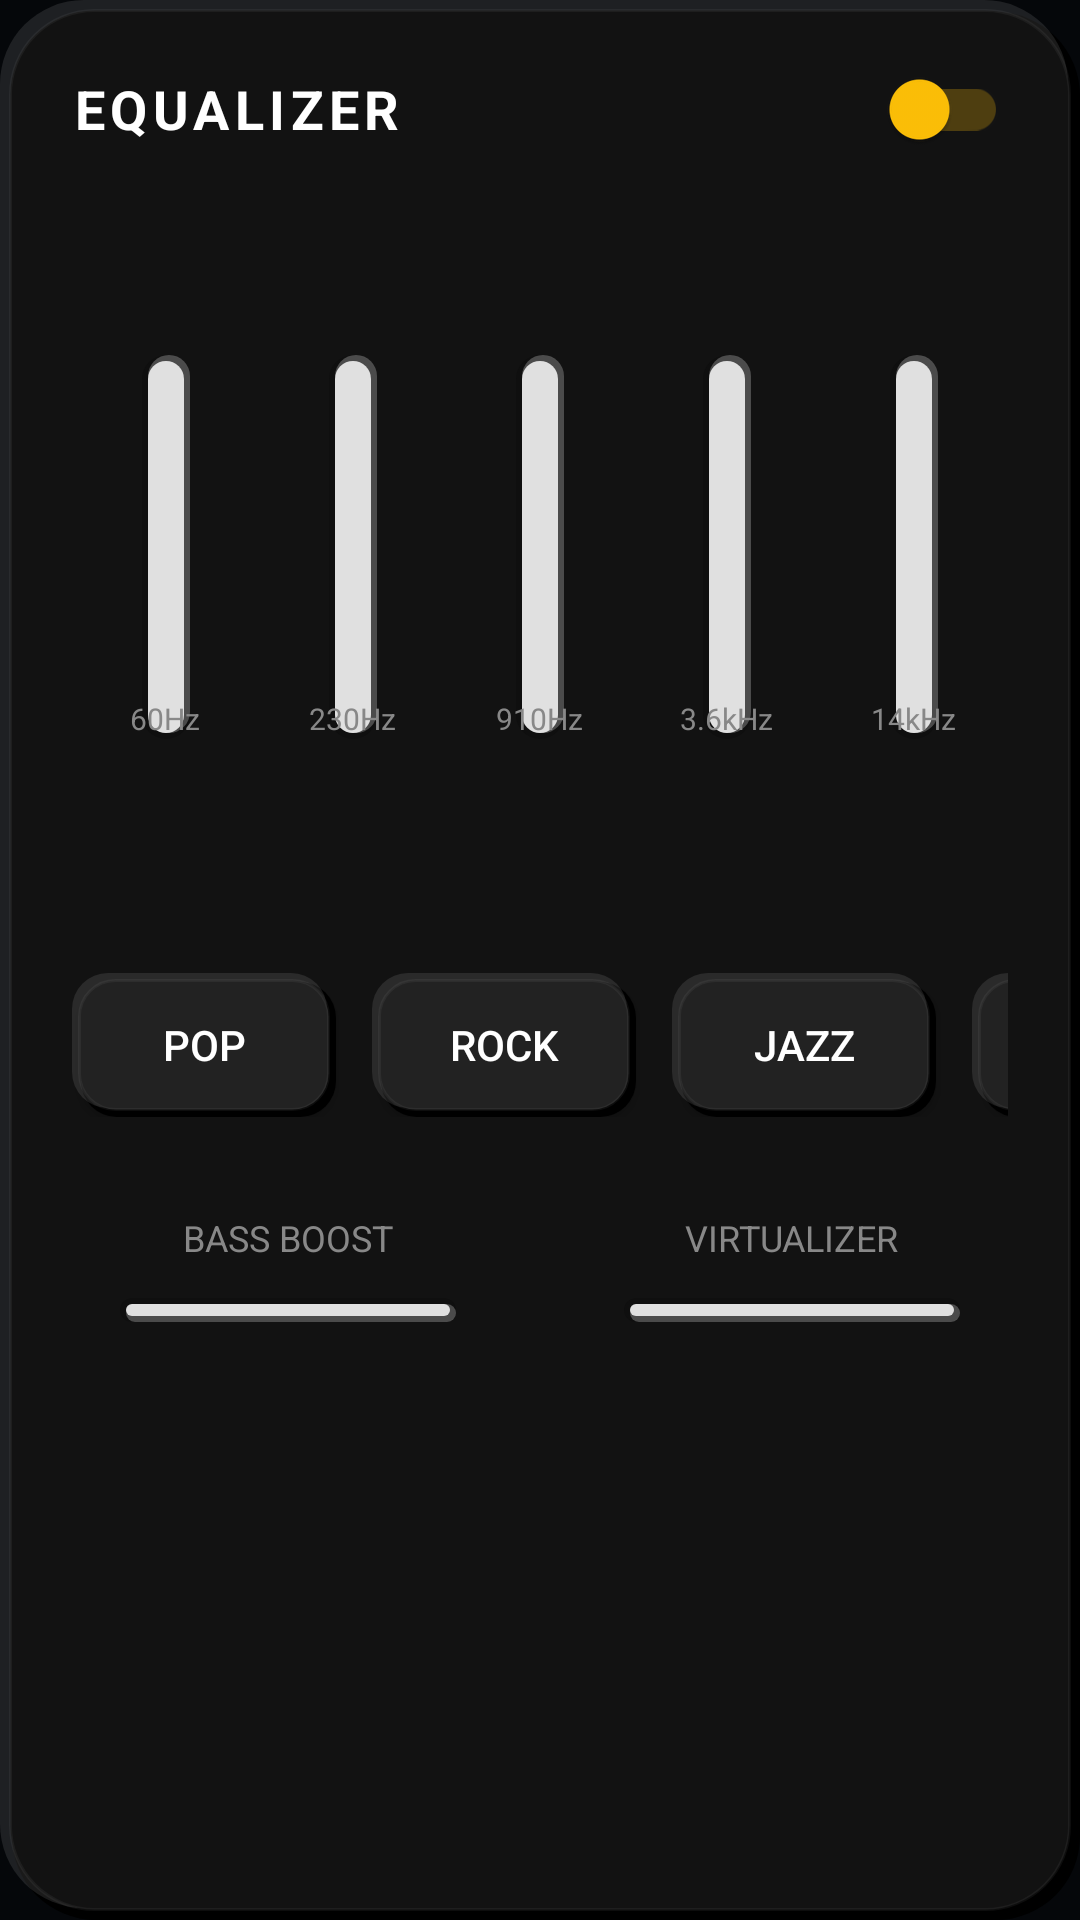

Write the Android layout XML for this screen, with the resource values it uses.
<!-- AndroidManifest.xml: application theme AppTheme -->
<!-- res/layout/dialog_equalizer.xml -->
<?xml version="1.0" encoding="utf-8"?>
<androidx.constraintlayout.widget.ConstraintLayout xmlns:android="http://schemas.android.com/apk/res/android"
    xmlns:app="http://schemas.android.com/apk/res-auto"
    android:layout_width="match_parent"
    android:layout_height="wrap_content"
    android:background="@drawable/background_equalizer_panel"
    android:padding="24dp">

    <TextView
        android:id="@+id/tvEqTitle"
        android:layout_width="wrap_content"
        android:layout_height="wrap_content"
        android:text="EQUALIZER"
        android:textColor="#FFFFFF"
        android:textSize="18sp"
        android:textStyle="bold"
        android:letterSpacing="0.1"
        app:layout_constraintStart_toStartOf="parent"
        app:layout_constraintTop_toTopOf="parent" />

    <com.google.android.material.switchmaterial.SwitchMaterial
        android:id="@+id/switchEqualizer"
        android:layout_width="wrap_content"
        android:layout_height="wrap_content"
        app:layout_constraintBottom_toBottomOf="@id/tvEqTitle"
        app:layout_constraintEnd_toEndOf="parent"
        app:layout_constraintTop_toTopOf="@id/tvEqTitle"
        app:thumbTint="#FFC107"
        app:trackTint="#40FFC107" />

    
    <LinearLayout
        android:id="@+id/slidersContainer"
        android:layout_width="match_parent"
        android:layout_height="220dp"
        android:layout_marginTop="24dp"
        android:orientation="horizontal"
        android:gravity="center"
        app:layout_constraintTop_toBottomOf="@id/tvEqTitle">

        <LinearLayout
            android:layout_width="0dp"
            android:layout_height="match_parent"
            android:layout_weight="1"
            android:gravity="center_horizontal"
            android:orientation="vertical">
            <SeekBar
                android:id="@+id/seekBar1"
                android:layout_width="160dp"
                android:layout_height="match_parent"
                android:layout_gravity="center"
                android:max="100"
                android:progress="50"
                android:rotation="270"
                android:progressDrawable="@drawable/background_slider_track_inset"
                android:thumb="@drawable/background_slider_thumb_outset"
                android:splitTrack="false" />
            <TextView
                android:layout_width="wrap_content"
                android:layout_height="wrap_content"
                android:text="60Hz"
                android:textColor="#888888"
                android:textSize="10sp"
                android:layout_marginTop="-60dp"/>
        </LinearLayout>

        <LinearLayout
            android:layout_width="0dp"
            android:layout_height="match_parent"
            android:layout_weight="1"
            android:gravity="center_horizontal"
            android:orientation="vertical">
            <SeekBar
                android:id="@+id/seekBar2"
                android:layout_width="160dp"
                android:layout_height="match_parent"
                android:layout_gravity="center"
                android:max="100"
                android:progress="50"
                android:rotation="270"
                android:progressDrawable="@drawable/background_slider_track_inset"
                android:thumb="@drawable/background_slider_thumb_outset"
                android:splitTrack="false" />
            <TextView
                android:layout_width="wrap_content"
                android:layout_height="wrap_content"
                android:text="230Hz"
                android:textColor="#888888"
                android:textSize="10sp"
                android:layout_marginTop="-60dp"/>
        </LinearLayout>

        <LinearLayout
            android:layout_width="0dp"
            android:layout_height="match_parent"
            android:layout_weight="1"
            android:gravity="center_horizontal"
            android:orientation="vertical">
            <SeekBar
                android:id="@+id/seekBar3"
                android:layout_width="160dp"
                android:layout_height="match_parent"
                android:layout_gravity="center"
                android:max="100"
                android:progress="50"
                android:rotation="270"
                android:progressDrawable="@drawable/background_slider_track_inset"
                android:thumb="@drawable/background_slider_thumb_outset"
                android:splitTrack="false" />
            <TextView
                android:layout_width="wrap_content"
                android:layout_height="wrap_content"
                android:text="910Hz"
                android:textColor="#888888"
                android:textSize="10sp"
                android:layout_marginTop="-60dp"/>
        </LinearLayout>

        <LinearLayout
            android:layout_width="0dp"
            android:layout_height="match_parent"
            android:layout_weight="1"
            android:gravity="center_horizontal"
            android:orientation="vertical">
            <SeekBar
                android:id="@+id/seekBar4"
                android:layout_width="160dp"
                android:layout_height="match_parent"
                android:layout_gravity="center"
                android:max="100"
                android:progress="50"
                android:rotation="270"
                android:progressDrawable="@drawable/background_slider_track_inset"
                android:thumb="@drawable/background_slider_thumb_outset"
                android:splitTrack="false" />
            <TextView
                android:layout_width="wrap_content"
                android:layout_height="wrap_content"
                android:text="3.6kHz"
                android:textColor="#888888"
                android:textSize="10sp"
                android:layout_marginTop="-60dp"/>
        </LinearLayout>

        <LinearLayout
            android:layout_width="0dp"
            android:layout_height="match_parent"
            android:layout_weight="1"
            android:gravity="center_horizontal"
            android:orientation="vertical">
            <SeekBar
                android:id="@+id/seekBar5"
                android:layout_width="160dp"
                android:layout_height="match_parent"
                android:layout_gravity="center"
                android:max="100"
                android:progress="50"
                android:rotation="270"
                android:progressDrawable="@drawable/background_slider_track_inset"
                android:thumb="@drawable/background_slider_thumb_outset"
                android:splitTrack="false" />
            <TextView
                android:layout_width="wrap_content"
                android:layout_height="wrap_content"
                android:text="14kHz"
                android:textColor="#888888"
                android:textSize="10sp"
                android:layout_marginTop="-60dp"/>
        </LinearLayout>

    </LinearLayout>

    <HorizontalScrollView
        android:id="@+id/presetScroll"
        android:layout_width="match_parent"
        android:layout_height="wrap_content"
        android:layout_marginTop="32dp"
        android:scrollbars="none"
        app:layout_constraintTop_toBottomOf="@id/slidersContainer">

        <LinearLayout
            android:layout_width="wrap_content"
            android:layout_height="wrap_content"
            android:orientation="horizontal"
            android:paddingBottom="8dp">

            <Button
                android:id="@+id/btnPresetPop"
                android:layout_width="wrap_content"
                android:layout_height="48dp"
                android:layout_marginEnd="12dp"
                android:background="@drawable/background_button_equalizer"
                android:text="POP"
                android:textColor="#FFFFFF" />

            <Button
                android:id="@+id/btnPresetRock"
                android:layout_width="wrap_content"
                android:layout_height="48dp"
                android:layout_marginEnd="12dp"
                android:background="@drawable/background_button_equalizer"
                android:text="ROCK"
                android:textColor="#FFFFFF" />

            <Button
                android:id="@+id/btnPresetJazz"
                android:layout_width="wrap_content"
                android:layout_height="48dp"
                android:layout_marginEnd="12dp"
                android:background="@drawable/background_button_equalizer"
                android:text="JAZZ"
                android:textColor="#FFFFFF" />

            <Button
                android:id="@+id/btnPresetClassical"
                android:layout_width="wrap_content"
                android:layout_height="48dp"
                android:layout_marginEnd="12dp"
                android:background="@drawable/background_button_equalizer"
                android:text="CLASSIC"
                android:textColor="#FFFFFF" />

        </LinearLayout>
    </HorizontalScrollView>

    <LinearLayout
        android:layout_width="match_parent"
        android:layout_height="wrap_content"
        android:layout_marginTop="24dp"
        android:orientation="horizontal"
        app:layout_constraintTop_toBottomOf="@id/presetScroll">

        <LinearLayout
            android:layout_width="0dp"
            android:layout_height="wrap_content"
            android:layout_weight="1"
            android:orientation="vertical"
            android:gravity="center">
            <TextView
                android:layout_width="wrap_content"
                android:layout_height="wrap_content"
                android:text="BASS BOOST"
                android:textColor="#888888"
                android:textSize="12sp"
                android:layout_marginBottom="12dp"/>
            <SeekBar
                android:id="@+id/seekBarBass"
                android:layout_width="match_parent"
                android:layout_height="wrap_content"
                android:progressDrawable="@drawable/background_slider_track_inset"
                android:thumb="@drawable/background_slider_thumb_outset"
                android:splitTrack="false"/>
        </LinearLayout>

        <View
            android:layout_width="24dp"
            android:layout_height="1dp"/>

        <LinearLayout
            android:layout_width="0dp"
            android:layout_height="wrap_content"
            android:layout_weight="1"
            android:orientation="vertical"
            android:gravity="center">
            <TextView
                android:layout_width="wrap_content"
                android:layout_height="wrap_content"
                android:text="VIRTUALIZER"
                android:textColor="#888888"
                android:textSize="12sp"
                android:layout_marginBottom="12dp"/>
            <SeekBar
                android:id="@+id/seekBarVirtualizer"
                android:layout_width="match_parent"
                android:layout_height="wrap_content"
                android:progressDrawable="@drawable/background_slider_track_inset"
                android:thumb="@drawable/background_slider_thumb_outset"
                android:splitTrack="false"/>
        </LinearLayout>

    </LinearLayout>

</androidx.constraintlayout.widget.ConstraintLayout>
<!-- resources referenced by this layout -->
<resources>
  <!-- drawable background_button_equalizer: vector/xml drawable (drawable, 2160 chars, omitted) -->
  <!-- drawable background_equalizer_panel (drawable) -->
  <?xml version="1.0" encoding="utf-8"?>
  <layer-list xmlns:android="http://schemas.android.com/apk/res/android">
      
      <item
          android:bottom="0dp"
          android:left="4dp"
          android:right="0dp"
          android:top="4dp">
          <shape android:shape="rectangle">
              <corners android:radius="28dp" />
              <solid android:color="#FF000000" />
          </shape>
      </item>
  
      
      <item
          android:bottom="4dp"
          android:left="0dp"
          android:right="4dp"
          android:top="0dp">
          <shape android:shape="rectangle">
              <corners android:radius="28dp" />
              <solid android:color="#1AFFFFFF" />
          </shape>
      </item>
  
      
      <item
          android:bottom="3dp"
          android:left="3dp"
          android:right="3dp"
          android:top="3dp">
          <shape android:shape="rectangle">
              <corners android:radius="28dp" />
              <solid android:color="#121212" />
              <stroke
                  android:width="1dp"
                  android:color="#0DFFFFFF" />
          </shape>
      </item>
  </layer-list>
  <!-- drawable background_slider_thumb_outset (drawable) -->
  <?xml version="1.0" encoding="utf-8"?>
  <layer-list xmlns:android="http://schemas.android.com/apk/res/android">
      
      <item
          android:bottom="0dp"
          android:left="2dp"
          android:right="0dp"
          android:top="2dp">
          <shape android:shape="oval">
              <solid android:color="#60000000" />
          </shape>
      </item>
  
      
      <item
          android:bottom="2dp"
          android:left="0dp"
          android:right="2dp"
          android:top="0dp">
          <shape android:shape="oval">
              <solid android:color="#40FFFFFF" />
          </shape>
      </item>
  
      
      <item
          android:bottom="1dp"
          android:left="1dp"
          android:right="1dp"
          android:top="1dp">
          <shape android:shape="oval">
              <gradient
                  android:angle="135"
                  android:endColor="#FFC107"
                  android:startColor="#FFD54F"
                  android:type="linear" />
              <stroke
                  android:width="1dp"
                  android:color="#40FFFFFF" />
          </shape>
      </item>
  </layer-list>
  <!-- drawable background_slider_track_inset (drawable) -->
  <?xml version="1.0" encoding="utf-8"?>
  <layer-list xmlns:android="http://schemas.android.com/apk/res/android">
      
      <item>
          <shape android:shape="rectangle">
              <corners android:radius="8dp" />
              <solid android:color="#30000000" />
          </shape>
      </item>
  
      
      <item android:left="2dp" android:top="2dp">
          <shape android:shape="rectangle">
              <corners android:radius="8dp" />
              <solid android:color="#40FFFFFF" />
          </shape>
      </item>
  
      
      <item android:bottom="2dp" android:left="2dp" android:right="2dp" android:top="2dp">
          <shape android:shape="rectangle">
              <corners android:radius="8dp" />
              <solid android:color="#E0E0E0" />
          </shape>
      </item>
  </layer-list>
  <style name="AppTheme" parent="Theme.Material3.DayNight.NoActionBar">
          <item name="colorPrimary">@color/theme_primary_bg</item>
          <item name="colorSecondary">@color/theme_accent_neon</item>
          <item name="android:windowBackground">@color/theme_primary_bg</item>
          <item name="android:statusBarColor">@android:color/transparent</item>
          <item name="android:navigationBarColor">@android:color/transparent</item>
      </style>
  <color name="theme_primary_bg">#05070A</color>
  <color name="theme_accent_neon">#00E5FF</color>
</resources>
